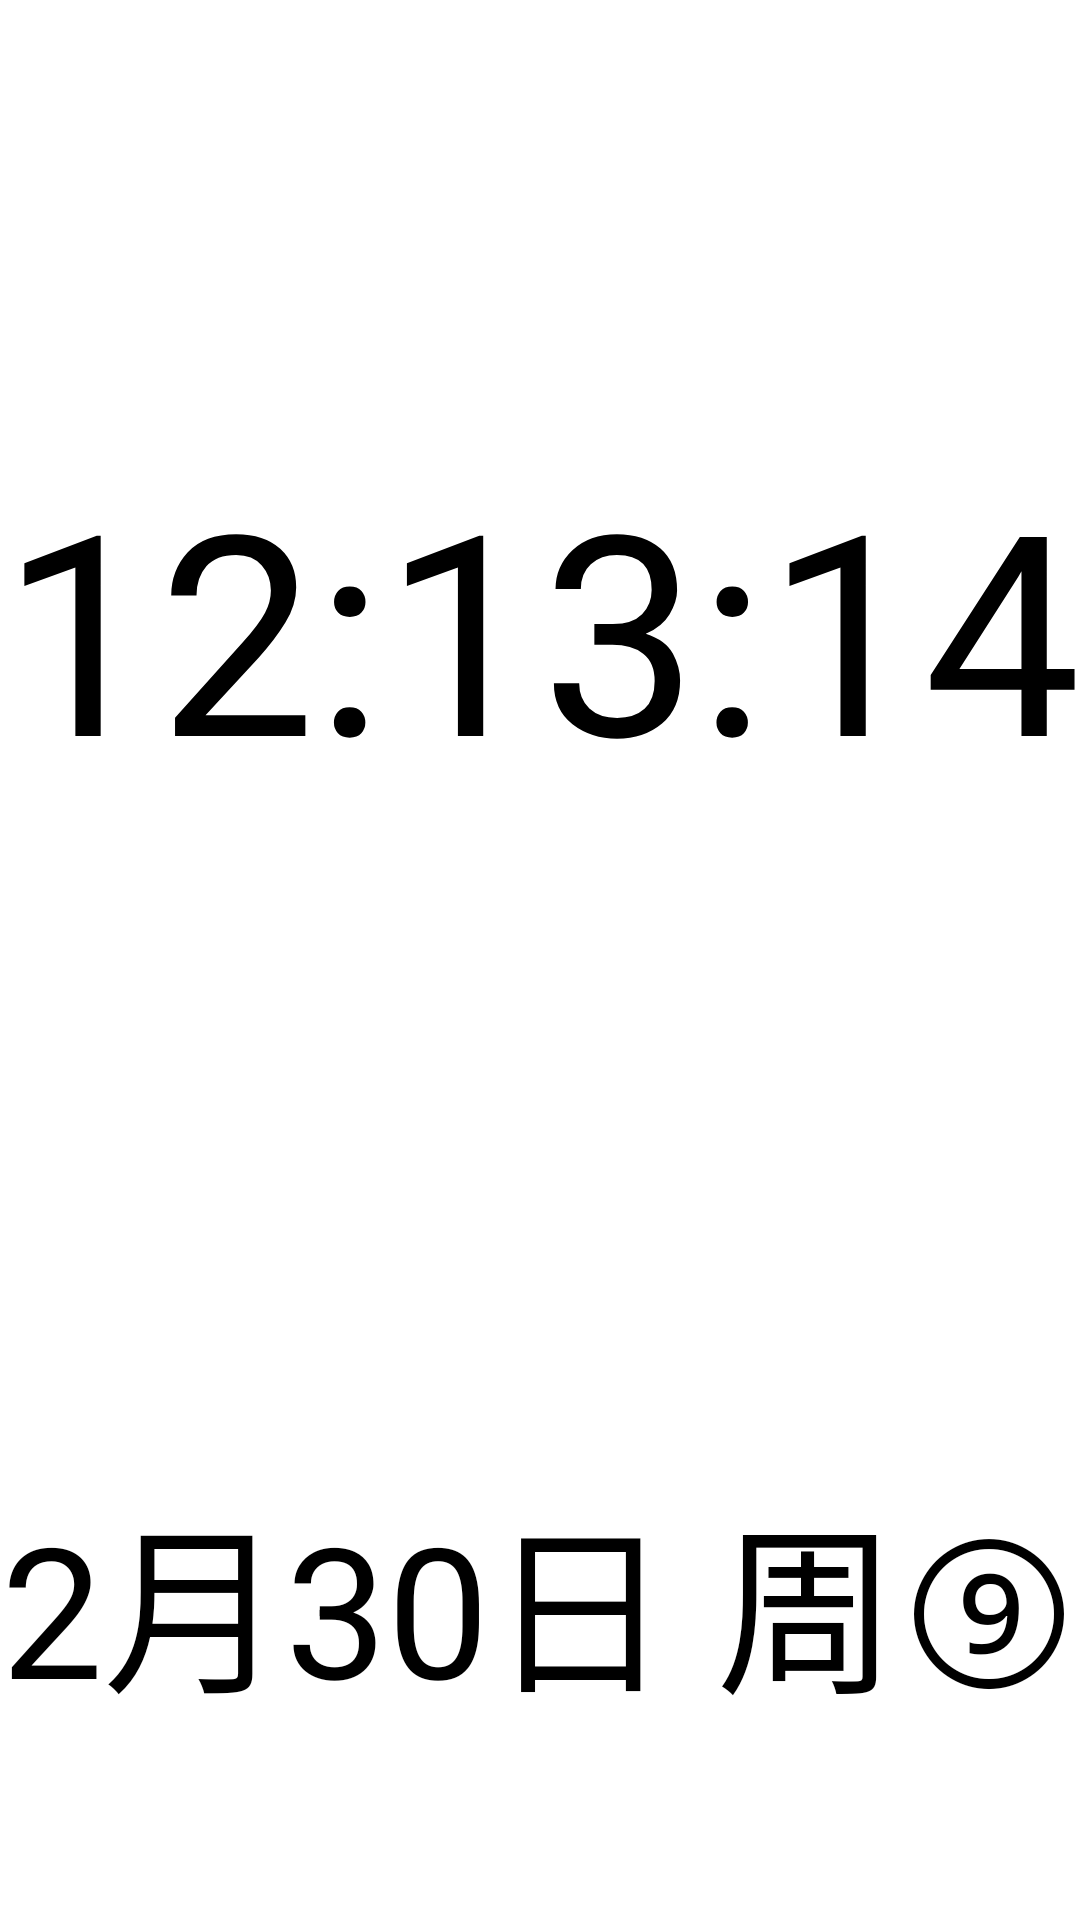

Reconstruct the res/layout file that produces this screen, plus the resources it refers to.
<!-- AndroidManifest.xml: application theme AppTheme -->
<!-- res/layout/activity_clock.xml -->
<?xml version="1.0" encoding="utf-8"?>
<LinearLayout xmlns:android="http://schemas.android.com/apk/res/android"
    xmlns:app="http://schemas.android.com/apk/res-auto"
    xmlns:tools="http://schemas.android.com/tools"
    android:id="@+id/clockRoot"
    android:layout_width="match_parent"
    android:layout_height="match_parent"
    android:background="@color/mainBgColor"
    android:orientation="vertical"
    android:weightSum="6"
    tools:context=".ClockActivity">


    <TextView
        android:id="@+id/tv_top"
        android:layout_width="match_parent"
        android:layout_height="0dp"
        android:layout_weight="0"
        android:gravity="center"
        android:text=""
        android:textColor="@color/textColor"
        android:textSize="25sp"
        android:autoSizeTextType="uniform"
        app:autoSizeTextType="uniform"
        app:autoSizeMinTextSize="8sp"
        android:autoSizeMaxTextSize="80sp"
        app:autoSizeMaxTextSize="80sp"
        app:autoSizeStepGranularity="1sp"
        android:maxLines="1"
        android:includeFontPadding="false"
        android:textAlignment="center"
        android:clickable="true"
        android:focusable="true"/>

    <TextView
        android:id="@+id/tv_time"
        android:layout_width="match_parent"
        android:layout_height="0dp"
        android:layout_weight="4"
        android:gravity="center"
        android:text="12:13:14"
        android:textColor="@color/textColor"
        android:textSize="70sp"
        android:autoSizeTextType="uniform"
        app:autoSizeTextType="uniform"
        app:autoSizeMinTextSize="18sp"
        android:autoSizeMaxTextSize="400sp"
        app:autoSizeMaxTextSize="400sp"
        app:autoSizeStepGranularity="1sp"
        android:fontFamily="@font/zyymeclock"
        android:maxLines="1"
        android:includeFontPadding="false"
        android:textAlignment="center"
        android:clickable="true"
        android:focusable="true"/>

    <TextView
        android:id="@+id/tv_date"
        android:layout_width="match_parent"
        android:layout_height="0dp"
        android:layout_weight="2"
        android:gravity="center"
        android:text="2月30日 周⑨"
        android:textColor="@color/textColor"
        android:textSize="25sp"
        android:autoSizeTextType="uniform"
        app:autoSizeTextType="uniform"
        app:autoSizeMinTextSize="8sp"
        android:autoSizeMaxTextSize="80sp"
        app:autoSizeMaxTextSize="80sp"
        app:autoSizeStepGranularity="1sp"
        android:maxLines="1"
        android:includeFontPadding="false"
        android:textAlignment="center"
        android:clickable="true"
        android:focusable="true"/>

</LinearLayout>
<!-- resources referenced by this layout -->
<resources>
  <color name="mainBgColor">#40FFFFFF</color>
  <color name="textColor">#000000</color>
  <style name="AppTheme" parent="@android:style/Theme.DeviceDefault.Light.NoActionBar">
          
          <item name="android:windowAnimationStyle">@style/notAnimation</item>
          <item name="android:statusBarColor" tools:targetApi="m">@color/white</item>
          <item name="android:windowDrawsSystemBarBackgrounds" tools:targetApi="m">true</item>
          <item name="android:windowLightStatusBar" tools:targetApi="m">true</item>
          <item name="android:windowLightNavigationBar" tools:targetApi="o_mr1">true</item>
          <item name="android:navigationBarColor" tools:targetApi="o_mr1">@color/white</item>
          <item name="android:textColor">@color/black</item>
  
          <item name="android:windowBackground">@android:color/transparent</item>
          <item name="android:colorBackgroundCacheHint">@null</item>
          <item name="android:windowShowWallpaper">true</item>
  
  
      </style>
  <style name="notAnimation">
          <item name="android:activityOpenEnterAnimation">@null</item>
          <item name="android:activityOpenExitAnimation">@null</item>
          <item name="android:activityCloseEnterAnimation">@null</item>
          <item name="android:activityCloseExitAnimation">@null</item>
          <item name="android:taskOpenEnterAnimation">@null</item>
          <item name="android:taskOpenExitAnimation">@null</item>
          <item name="android:taskCloseEnterAnimation">@null</item>
          <item name="android:taskCloseExitAnimation">@null</item>
          <item name="android:taskToFrontEnterAnimation">@null</item>
          <item name="android:taskToFrontExitAnimation">@null</item>
          <item name="android:taskToBackEnterAnimation">@null</item>
          <item name="android:taskToBackExitAnimation">@null</item>
      </style>
  <color name="white">#ffffffff</color>
  <color name="black">#000000</color>
</resources>
